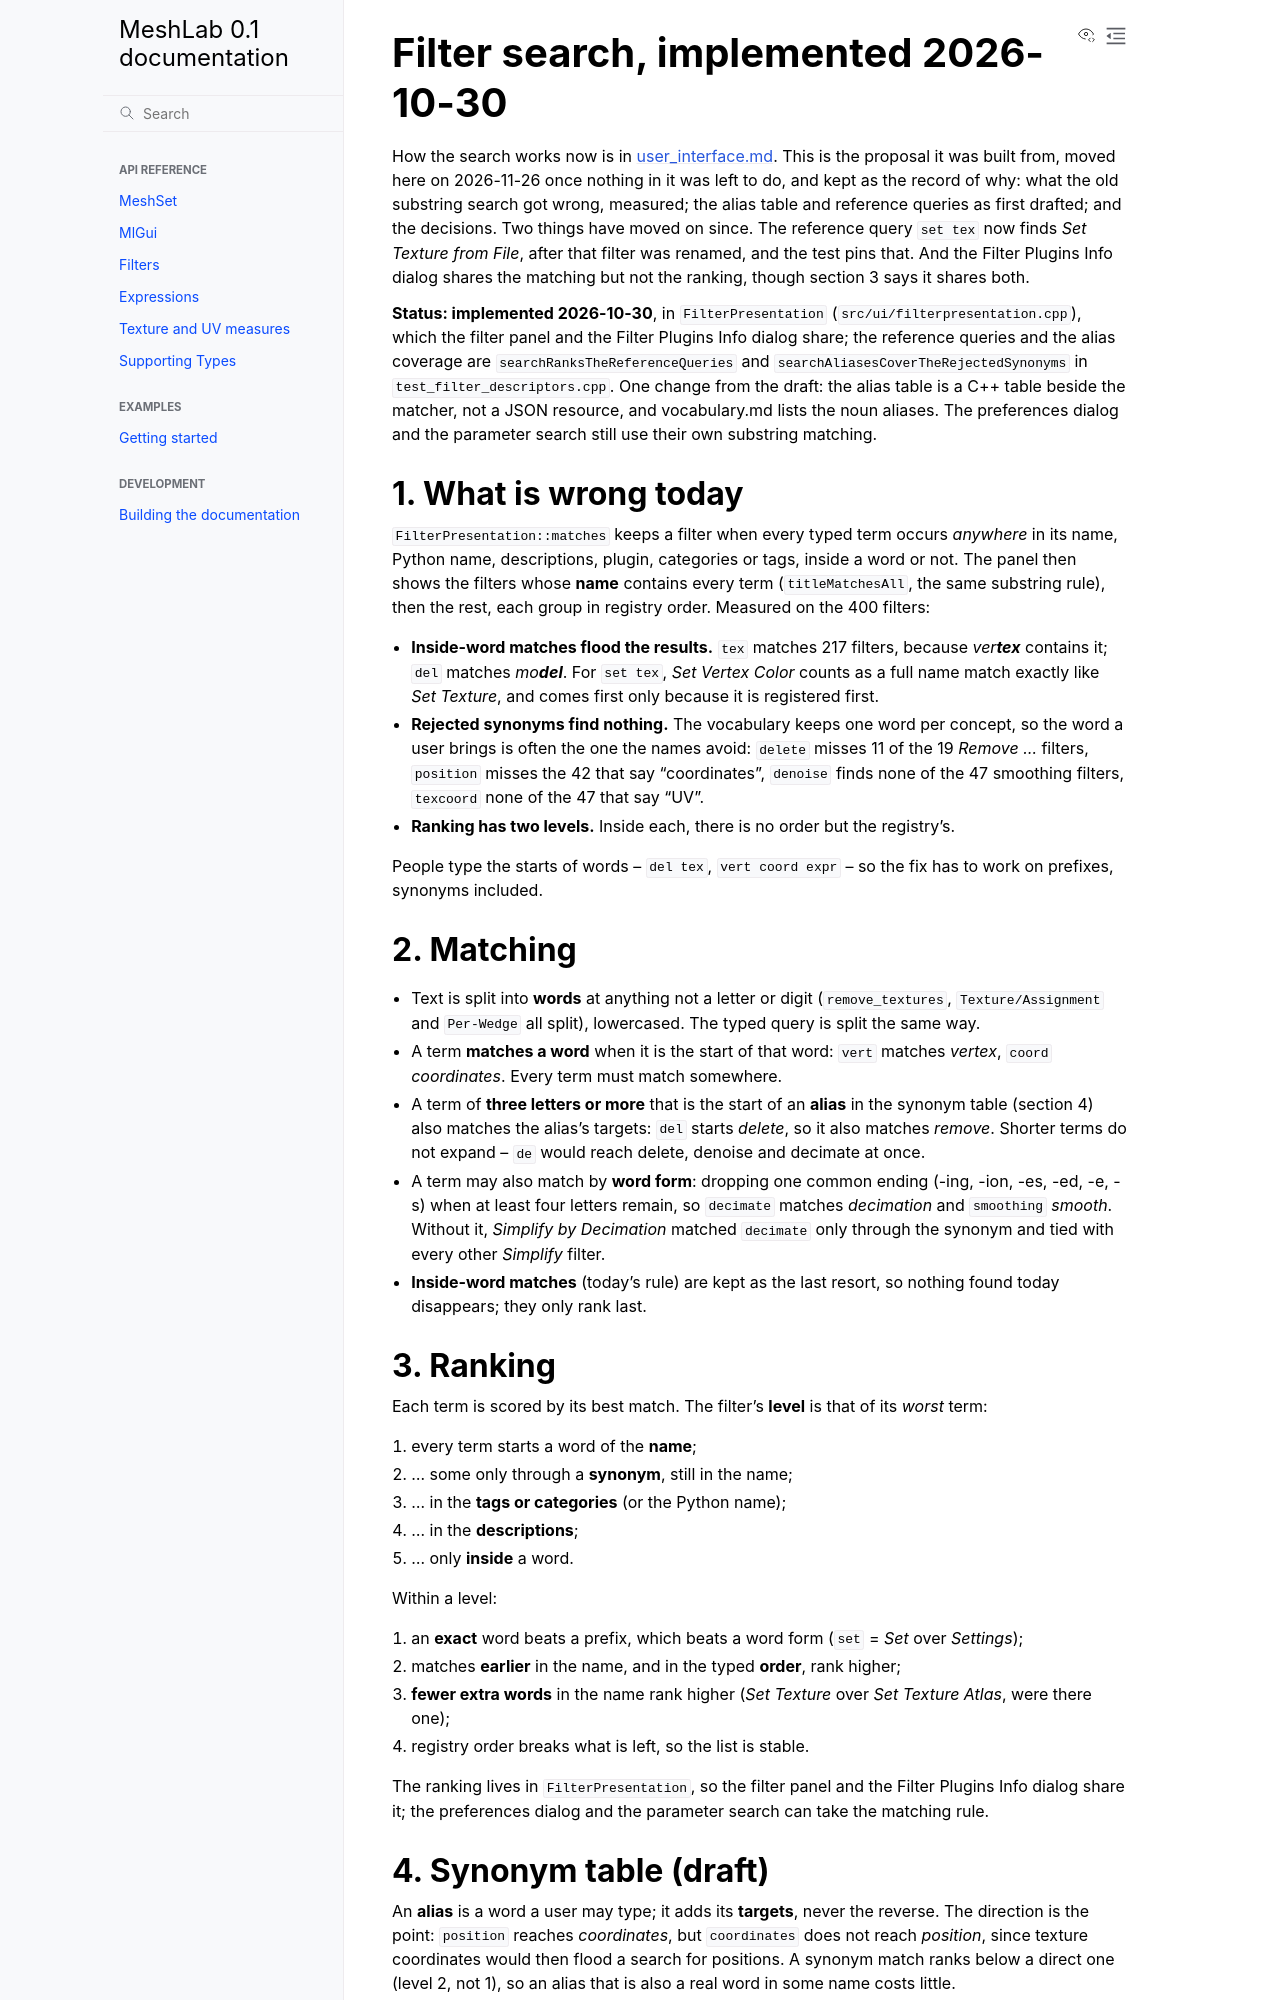

repository: cnr-isti-vclab/meshlab2 · page: nightly/design/history/filter_search.html · generator: sphinx

# Filter search, implemented 2026-10-30

How the search works now is in [user_interface.md](../user_interface.md#filter-search). This
is the proposal it was built from, moved here on 2026-11-26 once nothing in it was left to
do, and kept as the record of why: what the old substring search got wrong, measured; the
alias table and reference queries as first drafted; and the decisions. Two things have moved
on since. The reference query `set tex` now finds *Set Texture from File*, after that filter
was renamed, and the test pins that. And the Filter Plugins Info dialog shares the matching
but not the ranking, though section 3 says it shares both.

**Status: implemented 2026-10-30**, in `FilterPresentation` (`src/ui/filterpresentation.cpp`),
which the filter panel and the Filter Plugins Info dialog share; the reference queries and the
alias coverage are `searchRanksTheReferenceQueries` and
`searchAliasesCoverTheRejectedSynonyms` in `test_filter_descriptors.cpp`. One change from
the draft: the alias table is a C++ table beside the matcher, not a JSON resource, and
vocabulary.md lists the noun aliases. The preferences dialog and the parameter search still
use their own substring matching.

## 1. What is wrong today

`FilterPresentation::matches` keeps a filter when every typed term occurs *anywhere* in its
name, Python name, descriptions, plugin, categories or tags, inside a word or not. The
panel then shows the filters whose **name** contains every term (`titleMatchesAll`, the same
substring rule), then the rest, each group in registry order. Measured on the 400 filters:

- **Inside-word matches flood the results.** `tex` matches 217 filters, because *ver**tex***
  contains it; `del` matches *mo**del***. For `set tex`, *Set Vertex Color* counts as a full
  name match exactly like *Set Texture*, and comes first only because it is registered first.
- **Rejected synonyms find nothing.** The vocabulary keeps one word per concept, so the word
  a user brings is often the one the names avoid: `delete` misses 11 of the 19 *Remove …*
  filters, `position` misses the 42 that say "coordinates", `denoise` finds none of the 47
  smoothing filters, `texcoord` none of the 47 that say "UV".
- **Ranking has two levels.** Inside each, there is no order but the registry's.

People type the starts of words -- `del tex`, `vert coord expr` -- so the fix has to work on
prefixes, synonyms included.

## 2. Matching

- Text is split into **words** at anything not a letter or digit (`remove_textures`,
  `Texture/Assignment` and `Per-Wedge` all split), lowercased. The typed query is split the
  same way.
- A term **matches a word** when it is the start of that word: `vert` matches *vertex*,
  `coord` *coordinates*. Every term must match somewhere.
- A term of **three letters or more** that is the start of an **alias** in the synonym table
  (section 4) also matches the alias's targets: `del` starts *delete*, so it also matches
  *remove*. Shorter terms do not expand -- `de` would reach delete, denoise and decimate at
  once.
- A term may also match by **word form**: dropping one common ending (-ing, -ion, -es, -ed,
  -e, -s) when at least four letters remain, so `decimate` matches *decimation* and
  `smoothing` *smooth*. Without it, *Simplify by Decimation* matched `decimate` only through
  the synonym and tied with every other *Simplify* filter.
- **Inside-word matches** (today's rule) are kept as the last resort, so nothing found today
  disappears; they only rank last.
